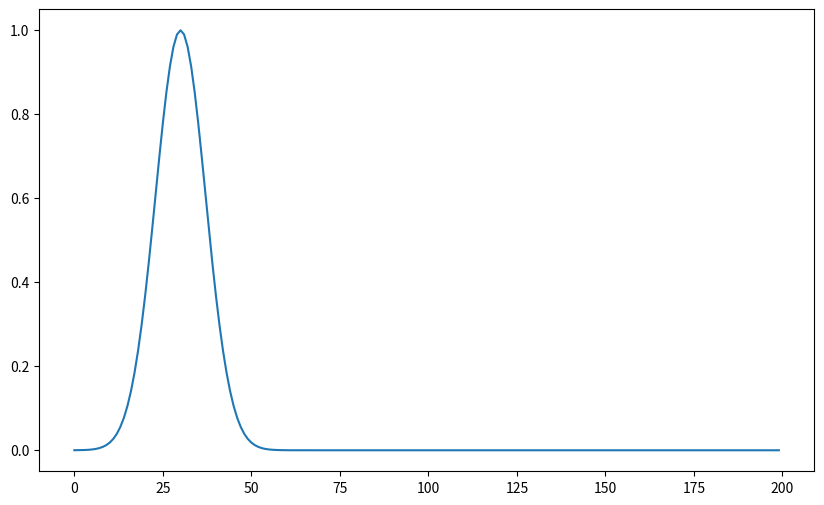

The matplotlib source for this figure:
import math as m
import numpy as np
import matplotlib.pyplot as plt
s1=[]
s2 = []

def f(maxtime): 
    for qtime in range(maxtime):
        ez = m.exp(-((qtime-30)*(qtime-30))/100)
        print(ez)  
        s1.append(ez)
        s2.append(qtime)
    return s1

c =f(200)
print(s2)
plt.figure(figsize=(10, 6)) 
plt.plot(s2,s1)
plt.show()